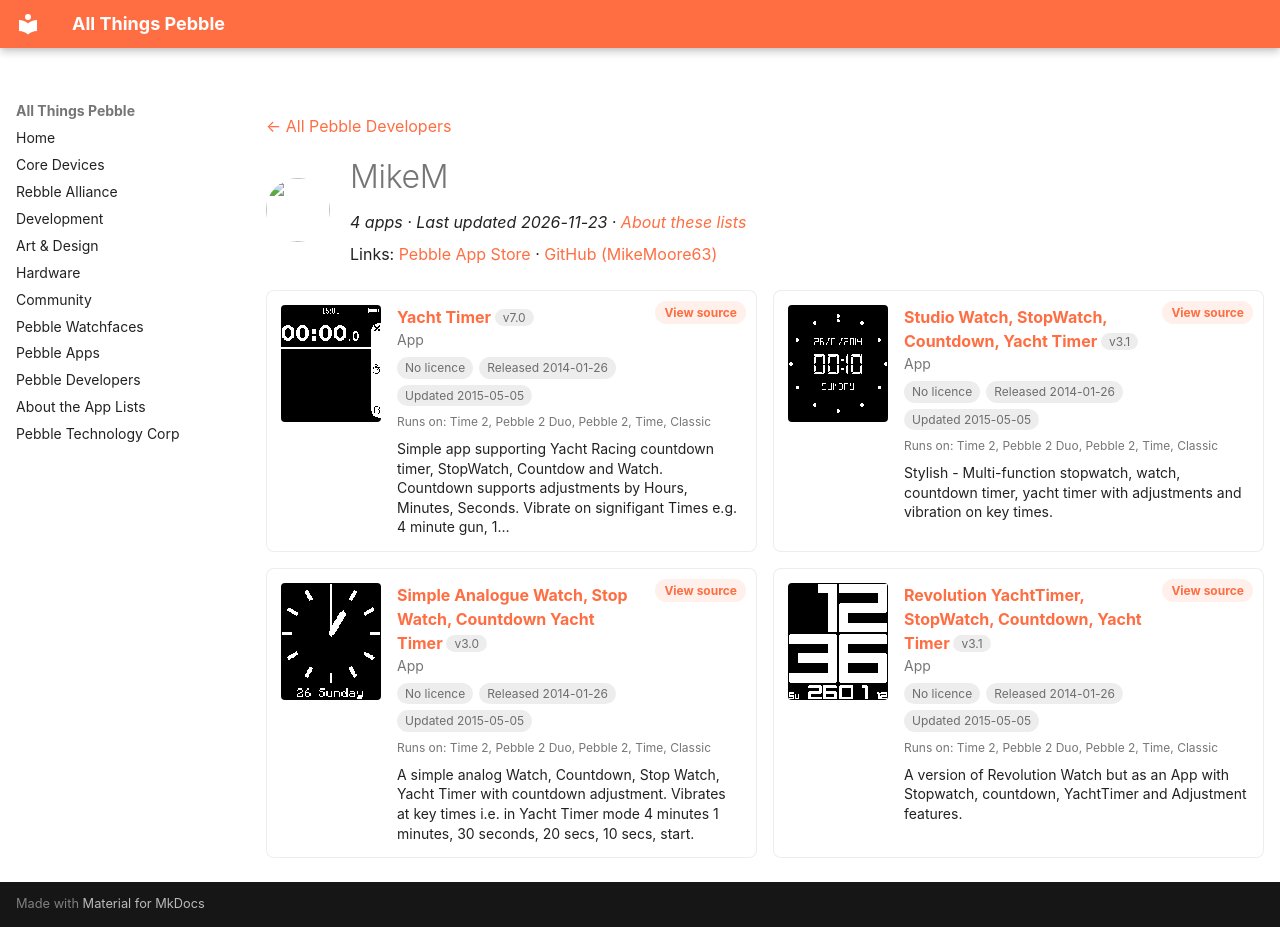

repository: saltedlolly/all-things-pebble · page: developers/mikem.html · generator: mkdocs

---
title: "MikeM"
hide:
  - toc
---

<!-- Generated by scripts/update_app_directory.py: do not edit by hand -->
[← All Pebble Developers](../developers.md)

<div class="dev-header" markdown>
<img class="dev-avatar" src="https://github.com/MikeMoore63.png?size=128" alt="" width="64" height="64" loading="lazy" onerror="this.remove()">
<div class="dev-intro" markdown>

# MikeM

*4 apps · Last updated 2026-11-23 · [About these lists](../about-app-lists.md)*

Links: [Pebble App Store](https://apps.repebble.com/apps/dev/mikem_5299a2ae129af7accf00005c) · [GitHub (MikeMoore63)](https://github.com/MikeMoore63)

</div>
</div>

<div class="dev-controls" data-search-exclude hidden>
<div class="dev-filter" role="group" aria-label="Show"><button type="button" data-filter="all" aria-pressed="true">All <span>4</span></button><button type="button" data-filter="watchface" aria-pressed="false" disabled>Watchfaces <span>0</span></button><button type="button" data-filter="watchapp" aria-pressed="false">Apps <span>4</span></button></div>
<label class="dev-sort">Sort by <select><option value="updated">Recently updated</option><option value="released">Newest release</option><option value="title">A–Z</option></select></label>
</div>

<div class="app-grid dev-apps" data-search-exclude>
<div class="app-card" data-type="watchapp" data-title="yacht timer" data-released="2014-01-26" data-updated="2015-05-05">
<a class="app-shot" href="https://apps.repebble.com/52e52bd98af5795fcc0005c9" data-search-exclude><img src="../images/apps/52e52bd98af5795fcc0005c9.png" alt="Yacht Timer" loading="lazy"></a>
<div class="app-info">
<h2 class="app-name" id="app-52e52bd98af5795fcc0005c9"><a href="https://apps.repebble.com/52e52bd98af5795fcc0005c9">Yacht Timer</a> <span class="app-version" title="Latest version" data-search-exclude>v7.0</span></h2>
<a class="app-source" href="https://github.com/MikeMoore63/yachttimer" title="Source code" data-search-exclude>View source</a>
<div class="app-dev">App</div>
<div class="app-tags" data-search-exclude><span class="app-licence app-licence--none" title="Licence">No licence</span> <span title="First published in the app store">Released 2014-01-26</span> <span title="Latest release in the app store">Updated 2015-05-05</span></div>
<div class="app-watches" title="Supported watches" data-search-exclude>Runs on: Time 2, Pebble 2 Duo, Pebble 2, Time, Classic</div>
<p class="app-desc">Simple app supporting Yacht Racing countdown timer, StopWatch, Countdow and Watch. Countdown supports adjustments by Hours, Minutes, Seconds. Vibrate on signifigant Times e.g. 4 minute gun, 1…</p>
</div>
</div>
<div class="app-card" data-type="watchapp" data-title="studio watch, stopwatch, countdown, yacht timer" data-released="2014-01-26" data-updated="2015-05-05">
<a class="app-shot" href="https://apps.repebble.com/52e541bd56101313b2000650" data-search-exclude><img src="../images/apps/52e541bd56101313b2000650.png" alt="Studio Watch, StopWatch, Countdown, Yacht Timer" loading="lazy"></a>
<div class="app-info">
<h2 class="app-name" id="app-52e541bd56101313b2000650"><a href="https://apps.repebble.com/52e541bd56101313b2000650">Studio Watch, StopWatch, Countdown, Yacht Timer</a> <span class="app-version" title="Latest version" data-search-exclude>v3.1</span></h2>
<a class="app-source" href="https://github.com/MikeMoore63/Studiosw" title="Source code" data-search-exclude>View source</a>
<div class="app-dev">App</div>
<div class="app-tags" data-search-exclude><span class="app-licence app-licence--none" title="Licence">No licence</span> <span title="First published in the app store">Released 2014-01-26</span> <span title="Latest release in the app store">Updated 2015-05-05</span></div>
<div class="app-watches" title="Supported watches" data-search-exclude>Runs on: Time 2, Pebble 2 Duo, Pebble 2, Time, Classic</div>
<p class="app-desc">Stylish - Multi-function stopwatch, watch, countdown timer, yacht timer with adjustments and vibration on key times.</p>
</div>
</div>
<div class="app-card" data-type="watchapp" data-title="simple analogue watch, stop watch, countdown yacht timer" data-released="2014-01-26" data-updated="2015-05-05">
<a class="app-shot" href="https://apps.repebble.com/52e5449b97213707e00005b8" data-search-exclude><img src="../images/apps/52e5449b97213707e00005b8.png" alt="Simple Analogue Watch, Stop Watch, Countdown Yacht Timer" loading="lazy"></a>
<div class="app-info">
<h2 class="app-name" id="app-52e5449b97213707e00005b8"><a href="https://apps.repebble.com/52e5449b97213707e00005b8">Simple Analogue Watch, Stop Watch, Countdown Yacht Timer</a> <span class="app-version" title="Latest version" data-search-exclude>v3.0</span></h2>
<a class="app-source" href="https://github.com/MikeMoore63/swanalog" title="Source code" data-search-exclude>View source</a>
<div class="app-dev">App</div>
<div class="app-tags" data-search-exclude><span class="app-licence app-licence--none" title="Licence">No licence</span> <span title="First published in the app store">Released 2014-01-26</span> <span title="Latest release in the app store">Updated 2015-05-05</span></div>
<div class="app-watches" title="Supported watches" data-search-exclude>Runs on: Time 2, Pebble 2 Duo, Pebble 2, Time, Classic</div>
<p class="app-desc">A simple analog Watch, Countdown, Stop Watch, Yacht Timer with countdown adjustment. Vibrates at key times i.e. in Yacht Timer mode 4 minutes 1 minutes, 30 seconds, 20 secs, 10 secs, start.</p>
</div>
</div>
<div class="app-card" data-type="watchapp" data-title="revolution yachttimer, stopwatch, countdown, yacht timer" data-released="2014-01-26" data-updated="2015-05-05">
<a class="app-shot" href="https://apps.repebble.com/52e52eff97213707e0000595" data-search-exclude><img src="../images/apps/52e52eff97213707e0000595.png" alt="Revolution YachtTimer, StopWatch, Countdown, Yacht Timer" loading="lazy"></a>
<div class="app-info">
<h2 class="app-name" id="app-52e52eff97213707e0000595"><a href="https://apps.repebble.com/52e52eff97213707e0000595">Revolution YachtTimer, StopWatch, Countdown, Yacht Timer</a> <span class="app-version" title="Latest version" data-search-exclude>v3.1</span></h2>
<a class="app-source" href="https://github.com/MikeMoore63/RevolutionStopWatch" title="Source code" data-search-exclude>View source</a>
<div class="app-dev">App</div>
<div class="app-tags" data-search-exclude><span class="app-licence app-licence--none" title="Licence">No licence</span> <span title="First published in the app store">Released 2014-01-26</span> <span title="Latest release in the app store">Updated 2015-05-05</span></div>
<div class="app-watches" title="Supported watches" data-search-exclude>Runs on: Time 2, Pebble 2 Duo, Pebble 2, Time, Classic</div>
<p class="app-desc">A version of Revolution Watch but as an App with Stopwatch, countdown, YachtTimer and Adjustment features.</p>
</div>
</div>
</div>
